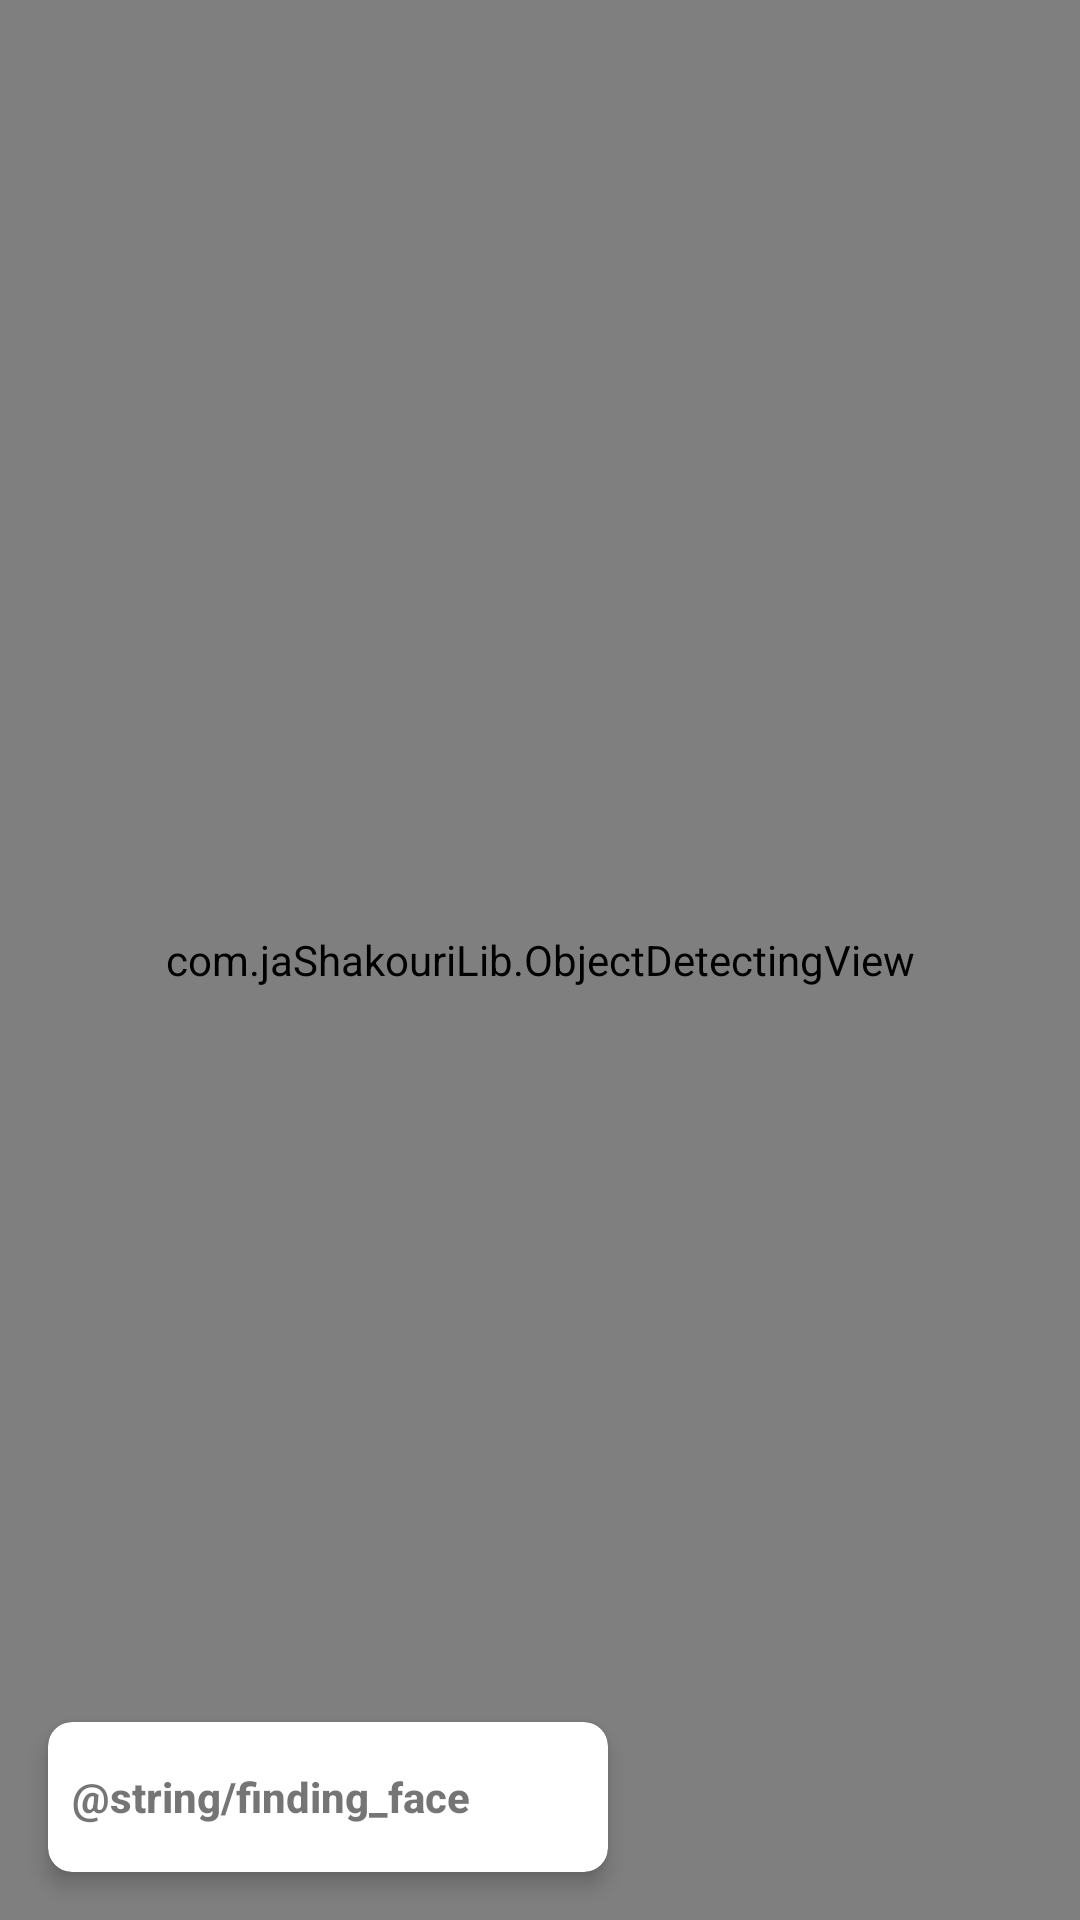

Write the Android layout XML for this screen, with the resource values it uses.
<!-- AndroidManifest.xml: application theme AppTheme -->
<!-- res/layout/activity_main.xml -->
<?xml version="1.0" encoding="utf-8"?>
<FrameLayout xmlns:android="http://schemas.android.com/apk/res/android"
    xmlns:app="http://schemas.android.com/apk/res-auto"
    xmlns:tools="http://schemas.android.com/tools"
    android:layout_width="match_parent"
    android:layout_height="match_parent"
    android:animateLayoutChanges="true">

    <com.jaShakouriLib.ObjectDetectingView
        android:id="@+id/camera_view"
        android:layout_width="match_parent"
        android:layout_height="match_parent"
        android:layout_gravity="center"
        app:camera_id="back"
        app:show_fps="false" />

    <androidx.cardview.widget.CardView
        android:id="@+id/cardToolbar"
        android:layout_width="wrap_content"
        android:layout_height="wrap_content"
        android:layout_gravity="bottom|center|left"
        android:layout_margin="16dp"
        android:visibility="visible"
        app:cardCornerRadius="8dp"
        app:cardElevation="4dp"
        tools:ignore="RtlHardcoded">

        <androidx.constraintlayout.widget.ConstraintLayout
            android:layout_width="wrap_content"
            android:layout_height="wrap_content"
            android:orientation="horizontal">

            <TextView
                android:id="@+id/tvStatus"
                android:layout_width="wrap_content"
                android:layout_height="50dp"
                android:fontFamily="sans-serif-medium"
                android:gravity="center"
                android:minWidth="100dp"
                android:paddingStart="8dp"
                android:paddingEnd="8dp"
                android:text="@string/finding_face"
                android:textAllCaps="false"
                android:textSize="14sp"
                android:textStyle="bold"
                app:layout_constraintBottom_toBottomOf="parent"
                app:layout_constraintLeft_toLeftOf="parent"
                app:layout_constraintRight_toLeftOf="@+id/ibPlay"
                app:layout_constraintTop_toTopOf="parent" />

            <ImageButton
                android:id="@+id/ibPlay"
                android:layout_width="40dp"
                android:layout_height="40dp"
                android:background="?attr/selectableItemBackgroundBorderless"
                android:contentDescription="@null"
                android:src="@drawable/ic_play"
                android:visibility="gone"
                app:layout_constraintBottom_toBottomOf="parent"
                app:layout_constraintRight_toLeftOf="@+id/progress"
                app:layout_constraintTop_toTopOf="parent" />

            <ProgressBar
                android:id="@+id/progress"
                android:layout_width="30dp"
                android:layout_height="30dp"
                android:layout_margin="8dp"
                app:layout_constraintBottom_toBottomOf="parent"
                app:layout_constraintRight_toRightOf="parent"
                app:layout_constraintTop_toTopOf="parent" />

        </androidx.constraintlayout.widget.ConstraintLayout>

    </androidx.cardview.widget.CardView>

    <androidx.cardview.widget.CardView
        android:id="@+id/cameraToolbar"
        android:layout_width="100dp"
        android:layout_height="100dp"
        android:layout_gravity="bottom|center|end"
        android:layout_margin="16dp"
        android:rotation="270"
        android:visibility="gone"
        app:cardBackgroundColor="@android:color/white"
        app:cardCornerRadius="16dp"
        app:cardElevation="4dp"
        tools:ignore="RtlHardcoded">

        <com.cunoraz.gifview.library.GifView
            android:id="@+id/gif1"
            android:layout_width="match_parent"
            android:layout_height="match_parent"
            app:gif="@mipmap/rotate_device" />

    </androidx.cardview.widget.CardView>

</FrameLayout>
<!-- resources referenced by this layout -->
<resources>
  <!-- mipmap rotate_device: gif bitmap (mipmap-xxhdpi, 205076 bytes) -->
  <style name="AppTheme" parent="Theme.AppCompat.Light.NoActionBar">
  
          <item name="colorPrimary">@color/colorPrimary</item>
          <item name="colorPrimaryDark">@color/colorPrimaryDark</item>
          <item name="colorAccent">@color/colorAccent</item>
  
  
  
  
  
  
      </style>
  <color name="colorPrimary">#13dbb0</color>
  <color name="colorPrimaryDark">#0fcba5</color>
  <color name="colorAccent">#13dbb0</color>
</resources>
